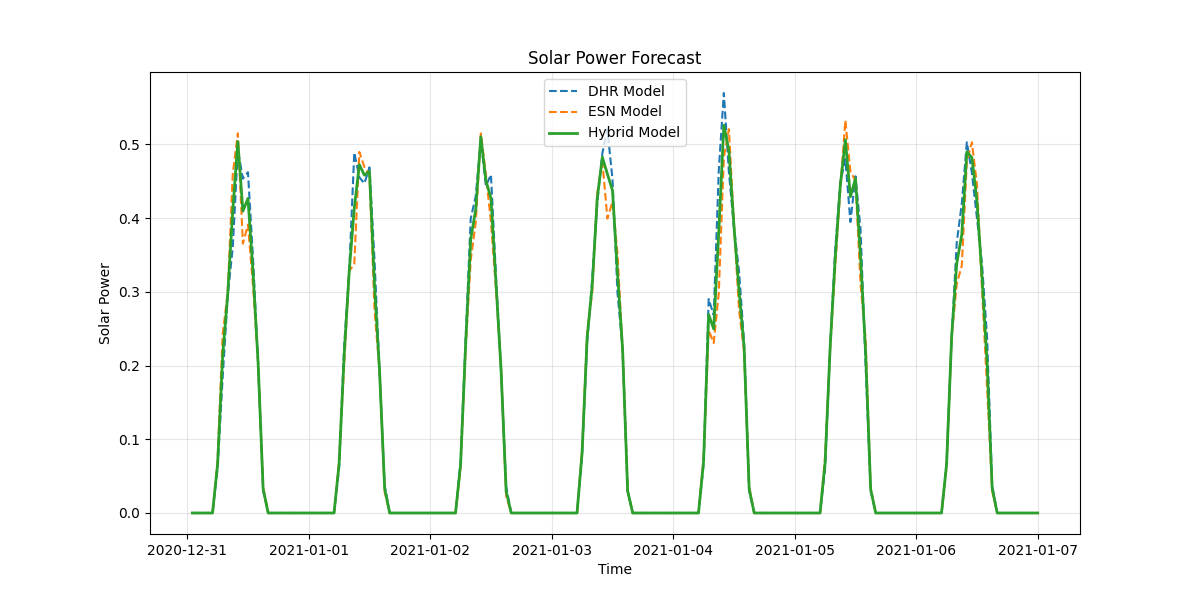

The file beside this chart, header and first rows:
timestamp, dhr_forecast, esn_forecast, hybrid_forecast
2020-12-31 01:00:00, 0.0, 0.0, 0.0
2020-12-31 02:00:00, 0.0, 0.0, 0.0
2020-12-31 03:00:00, 0.0, 0.0, 0.0
2020-12-31 04:00:00, 0.0, 0.0, 0.0
2020-12-31 05:00:00, 0.0, 0.0, 0.0
2020-12-31 06:00:00, 0.06061, 0.07128, 0.06594
2020-12-31 07:00:00, 0.1835, 0.2424, 0.213
2020-12-31 08:00:00, 0.2947, 0.2984, 0.2965
2020-12-31 09:00:00, 0.3606, 0.4599, 0.4103
2020-12-31 10:00:00, 0.4928, 0.5149, 0.5038
2020-12-31 11:00:00, 0.4534, 0.3653, 0.4094
2020-12-31 12:00:00, 0.4622, 0.3912, 0.4267
2020-12-31 13:00:00, 0.3453, 0.308, 0.3267
2020-12-31 14:00:00, 0.2035, 0.2051, 0.2043
2020-12-31 15:00:00, 0.03019, 0.03482, 0.0325
2020-12-31 16:00:00, 0.0, 0.0, 0.0
2020-12-31 17:00:00, 0.0, 0.0, 0.0
2020-12-31 18:00:00, 0.0, 0.0, 0.0
2020-12-31 19:00:00, 0.0, 0.0, 0.0
2020-12-31 20:00:00, 0.0, 0.0, 0.0
2020-12-31 21:00:00, 0.0, 0.0, 0.0
2020-12-31 22:00:00, 0.0, 0.0, 0.0
2020-12-31 23:00:00, 0.0, 0.0, 0.0
2021-01-01 00:00:00, 0.0, 0.0, 0.0
2021-01-01 01:00:00, 0.0, 0.0, 0.0
2021-01-01 02:00:00, 0.0, 0.0, 0.0
2021-01-01 03:00:00, 0.0, 0.0, 0.0
2021-01-01 04:00:00, 0.0, 0.0, 0.0
2021-01-01 05:00:00, 0.0, 0.0, 0.0
2021-01-01 06:00:00, 0.06054, 0.07211, 0.06633
2021-01-01 07:00:00, 0.2265, 0.2012, 0.2139
2021-01-01 08:00:00, 0.3277, 0.3282, 0.3279
2021-01-01 09:00:00, 0.4887, 0.3376, 0.4132
2021-01-01 10:00:00, 0.4554, 0.4897, 0.4725
2021-01-01 11:00:00, 0.447, 0.4694, 0.4582
2021-01-01 12:00:00, 0.4688, 0.4581, 0.4634
2021-01-01 13:00:00, 0.3422, 0.2744, 0.3083
2021-01-01 14:00:00, 0.1913, 0.1924, 0.1919
2021-01-01 15:00:00, 0.03771, 0.02865, 0.03318
2021-01-01 16:00:00, 0.0, 0.0, 0.0
2021-01-01 17:00:00, 0.0, 0.0, 0.0
2021-01-01 18:00:00, 0.0, 0.0, 0.0
2021-01-01 19:00:00, 0.0, 0.0, 0.0
2021-01-01 20:00:00, 0.0, 0.0, 0.0
2021-01-01 21:00:00, 0.0, 0.0, 0.0
2021-01-01 22:00:00, 0.0, 0.0, 0.0
2021-01-01 23:00:00, 0.0, 0.0, 0.0
2021-01-02 00:00:00, 0.0, 0.0, 0.0
2021-01-02 01:00:00, 0.0, 0.0, 0.0
2021-01-02 02:00:00, 0.0, 0.0, 0.0
2021-01-02 03:00:00, 0.0, 0.0, 0.0
2021-01-02 04:00:00, 0.0, 0.0, 0.0
2021-01-02 05:00:00, 0.0, 0.0, 0.0
2021-01-02 06:00:00, 0.06968, 0.06233, 0.06601
2021-01-02 07:00:00, 0.2368, 0.222, 0.2294
2021-01-02 08:00:00, 0.3994, 0.3432, 0.3713
2021-01-02 09:00:00, 0.4301, 0.3942, 0.4121
2021-01-02 10:00:00, 0.5057, 0.5149, 0.5103
2021-01-02 11:00:00, 0.4435, 0.4587, 0.4511
2021-01-02 12:00:00, 0.4589, 0.3946, 0.4268
... 108 more rows
